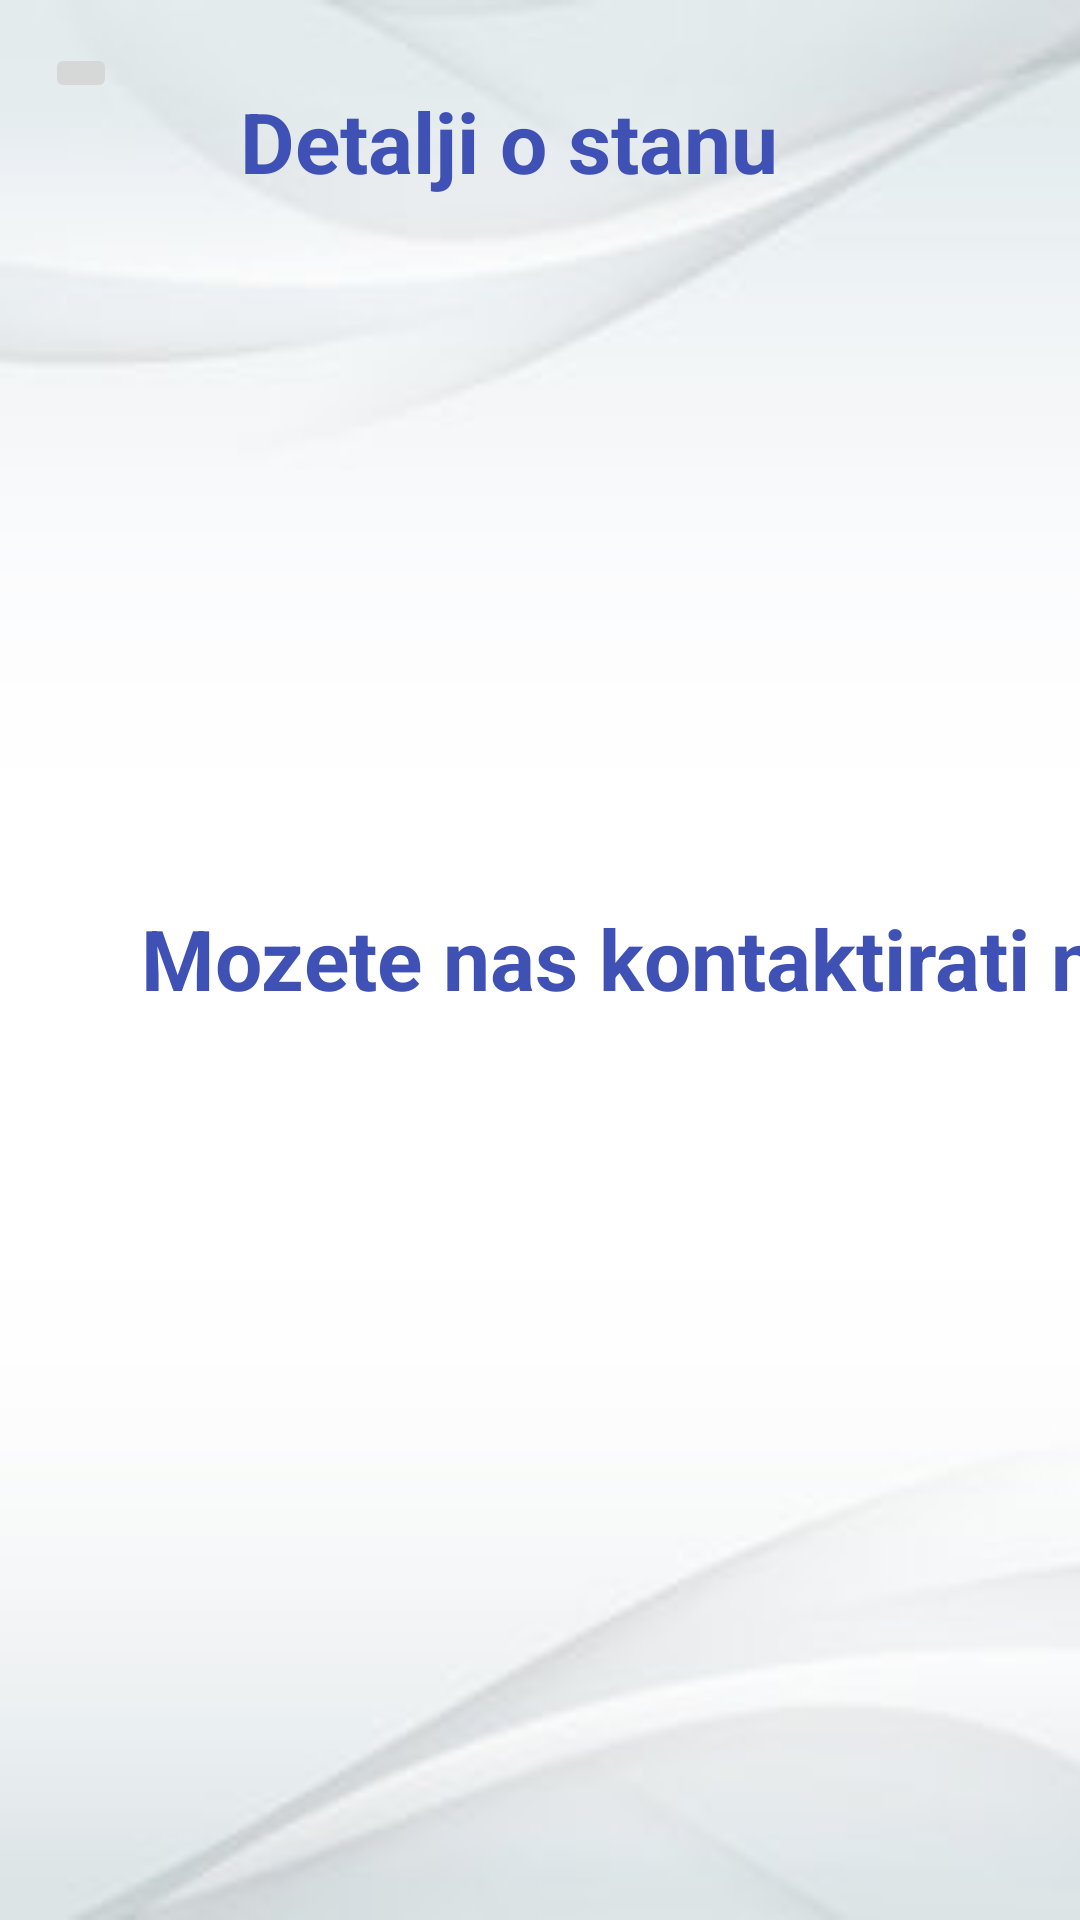

Android layout source for this screen:
<!-- AndroidManifest.xml: application theme Theme.ProjekatMobilne -->
<!-- res/layout/fragment_podaci_apartman.xml -->
<?xml version="1.0" encoding="utf-8"?>
<androidx.constraintlayout.widget.ConstraintLayout xmlns:android="http://schemas.android.com/apk/res/android"
    xmlns:app="http://schemas.android.com/apk/res-auto"
    xmlns:tools="http://schemas.android.com/tools"
    android:id="@+id/frameLayout7"
    android:layout_width="match_parent"
    android:layout_height="match_parent"
    android:background="@drawable/background"
    tools:context=".Fragments.PodaciApartmanFragment">

    <TextView
        android:id="@+id/IdAdresaApartmana"
        android:layout_width="wrap_content"
        android:layout_height="wrap_content"
        android:textSize="24sp"
        app:layout_constraintBottom_toBottomOf="parent"
        app:layout_constraintEnd_toEndOf="parent"
        app:layout_constraintHorizontal_bias="0.131"
        app:layout_constraintStart_toStartOf="parent"
        app:layout_constraintTop_toTopOf="parent"
        app:layout_constraintVertical_bias="0.158" />

    <TextView
        android:id="@+id/IdPovrsinaStana"
        android:layout_width="wrap_content"
        android:layout_height="wrap_content"
        android:textSize="24sp"
        app:layout_constraintBottom_toBottomOf="parent"
        app:layout_constraintStart_toStartOf="@+id/IdSpratStana"
        app:layout_constraintTop_toTopOf="parent"
        app:layout_constraintVertical_bias="0.319" />

    <TextView
        android:id="@+id/IdSpratStana"
        android:layout_width="wrap_content"
        android:layout_height="wrap_content"
        android:textSize="24sp"
        app:layout_constraintBottom_toBottomOf="parent"
        app:layout_constraintStart_toStartOf="@+id/IdAdresaApartmana"
        app:layout_constraintTop_toTopOf="parent"
        app:layout_constraintVertical_bias="0.234" />

    <TextView
        android:id="@+id/IdBrojTelefonaStana"
        android:layout_width="wrap_content"
        android:layout_height="wrap_content"
        android:textSize="24sp"
        app:layout_constraintBottom_toBottomOf="parent"
        app:layout_constraintStart_toStartOf="@+id/twkontakt"
        app:layout_constraintTop_toTopOf="parent"
        app:layout_constraintVertical_bias="0.605" />

    <TextView
        android:id="@+id/idBrojSobaApatmana"
        android:layout_width="wrap_content"
        android:layout_height="wrap_content"
        android:textSize="24sp"
        app:layout_constraintBottom_toBottomOf="parent"
        app:layout_constraintStart_toStartOf="@+id/IdPovrsinaStana"
        app:layout_constraintTop_toTopOf="parent"
        app:layout_constraintVertical_bias="0.406" />

    <TextView
        android:id="@+id/IdemailStana"
        android:layout_width="wrap_content"
        android:layout_height="wrap_content"
        android:textSize="24sp"
        app:layout_constraintBottom_toBottomOf="parent"
        app:layout_constraintStart_toStartOf="@+id/IdBrojTelefonaStana"
        app:layout_constraintTop_toTopOf="parent"
        app:layout_constraintVertical_bias="0.676" />

    <Button
        android:id="@+id/btnIzbrisi"
        android:layout_width="wrap_content"
        android:layout_height="wrap_content"
        android:backgroundTint="#3F51B5"
        android:text="Izbrisi apartman"
        android:visibility="invisible"
        app:layout_constraintBottom_toBottomOf="parent"
        app:layout_constraintEnd_toEndOf="parent"
        app:layout_constraintHorizontal_bias="0.497"
        app:layout_constraintStart_toStartOf="parent"
        app:layout_constraintTop_toTopOf="parent"
        app:layout_constraintVertical_bias="0.922" />

    <ImageButton
        android:id="@+id/btnNazad6"
        android:layout_width="wrap_content"
        android:layout_height="wrap_content"
        android:src="@drawable/baseline_arrow_back_36"
        app:layout_constraintBottom_toBottomOf="parent"
        app:layout_constraintEnd_toEndOf="parent"
        app:layout_constraintHorizontal_bias="0.045"
        app:layout_constraintStart_toStartOf="parent"
        app:layout_constraintTop_toTopOf="parent"
        app:layout_constraintVertical_bias="0.023" />

    <TextView
        android:id="@+id/twkontakt"
        android:layout_width="wrap_content"
        android:layout_height="wrap_content"
        android:text="Mozete nas kontaktirati na:"
        android:textColor="#3F51B5"
        android:textSize="28sp"
        android:textStyle="bold"
        app:layout_constraintBottom_toBottomOf="parent"
        app:layout_constraintStart_toStartOf="@+id/idBrojSobaApatmana"
        app:layout_constraintTop_toTopOf="parent"
        app:layout_constraintVertical_bias="0.499" />

    <TextView
        android:id="@+id/textView4"
        android:layout_width="wrap_content"
        android:layout_height="wrap_content"
        android:text="Detalji o stanu"
        android:textColor="#3F51B5"
        android:textSize="28dp"
        android:textStyle="bold"
        app:layout_constraintBottom_toBottomOf="parent"
        app:layout_constraintEnd_toEndOf="parent"
        app:layout_constraintHorizontal_bias="0.442"
        app:layout_constraintStart_toStartOf="parent"
        app:layout_constraintTop_toTopOf="parent"
        app:layout_constraintVertical_bias="0.047" />

</androidx.constraintlayout.widget.ConstraintLayout>
<!-- resources referenced by this layout -->
<resources>
  <!-- drawable background: jpg bitmap (drawable, 7085 bytes) -->
  <style name="Theme.ProjekatMobilne" parent="Theme.MaterialComponents.Light.NoActionBar">
          
          <item name="colorPrimary">@color/purple_500</item>
          <item name="colorPrimaryVariant">@color/purple_700</item>
          <item name="colorOnPrimary">@color/white</item>
          
          <item name="colorSecondary">@color/teal_200</item>
          <item name="colorSecondaryVariant">@color/teal_700</item>
          <item name="colorOnSecondary">@color/black</item>
          
          <item name="android:statusBarColor">?attr/colorPrimaryVariant</item>
          
      </style>
  <color name="purple_500">#FF6200EE</color>
  <color name="purple_700">#000000</color>
  <color name="white">#FFFFFFFF</color>
  <color name="teal_200">#FF03DAC5</color>
  <color name="teal_700">#FF018786</color>
  <color name="black">#FF000000</color>
</resources>
